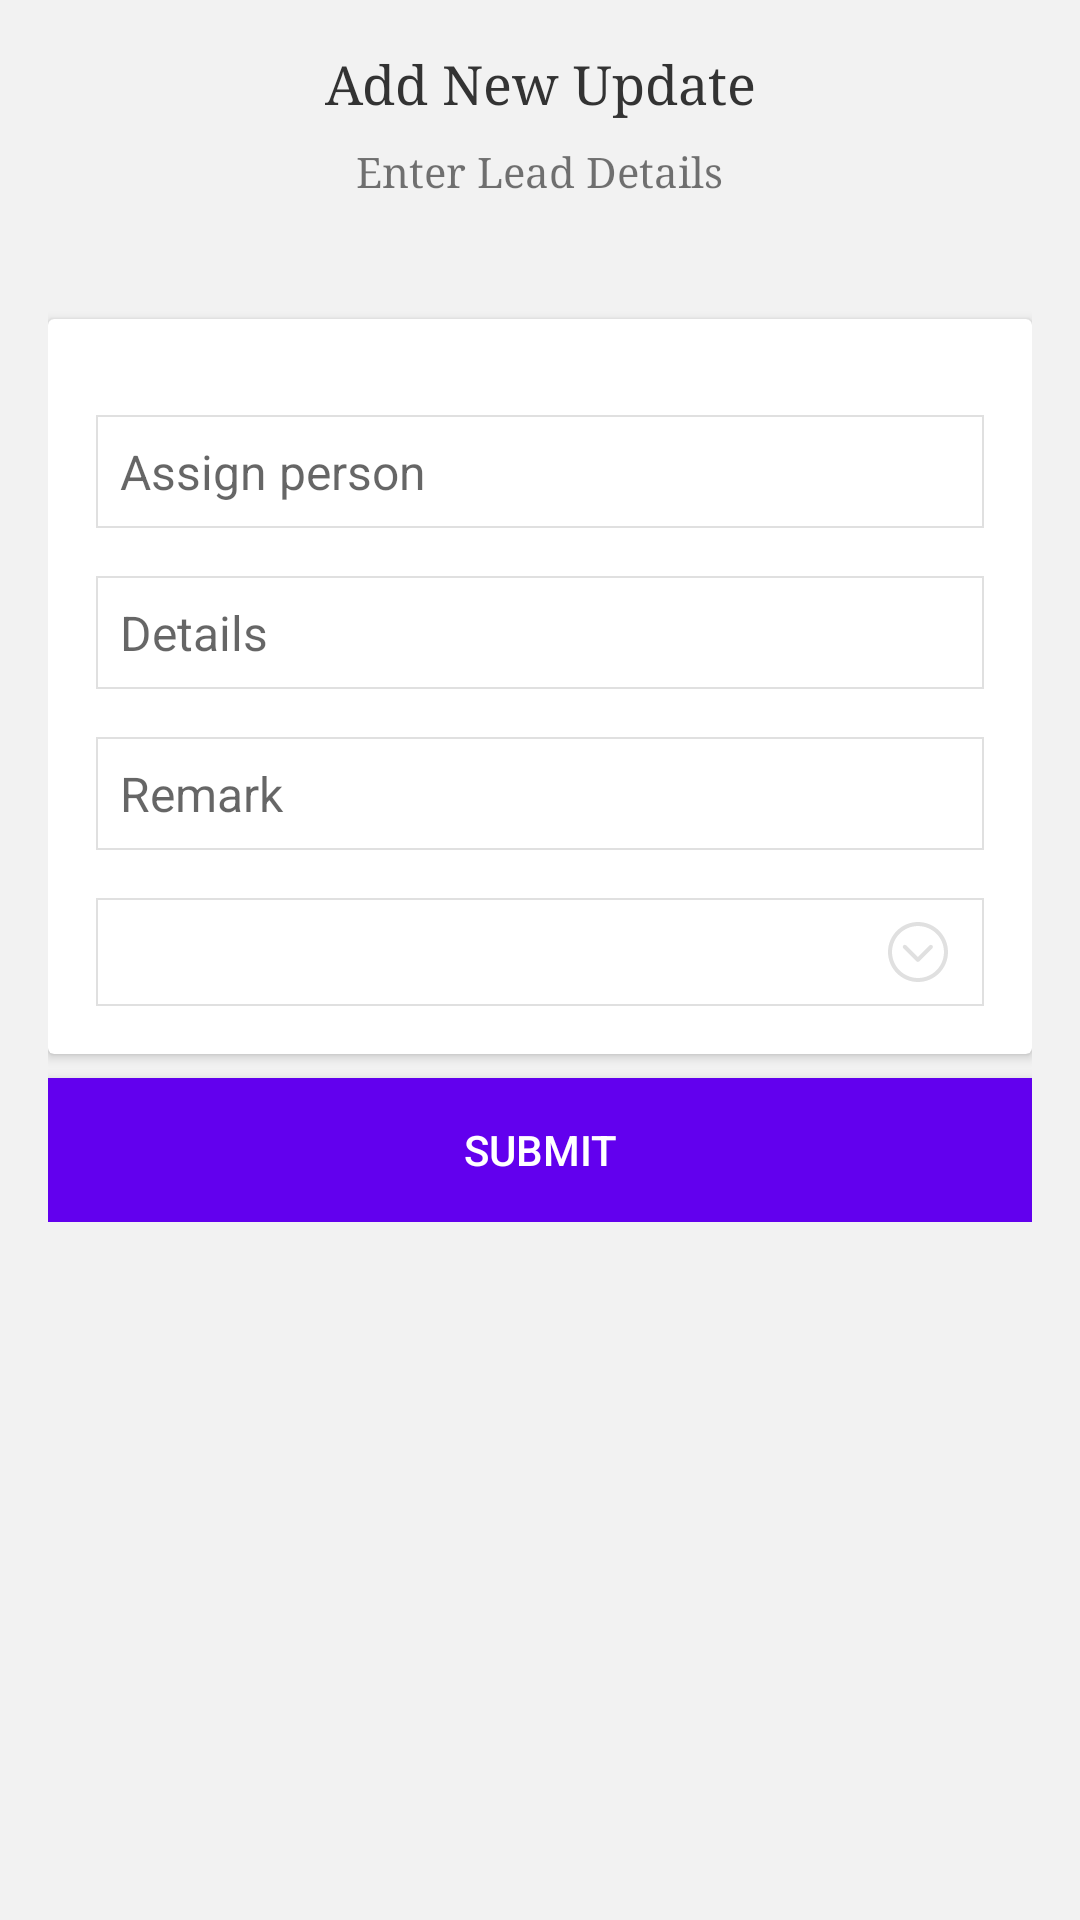

Android layout source for this screen:
<!-- AndroidManifest.xml: application theme AppTheme -->
<!-- res/layout/activity_leadinfo.xml -->
<?xml version="1.0" encoding="utf-8"?>
<ScrollView xmlns:android="http://schemas.android.com/apk/res/android" xmlns:app="http://schemas.android.com/apk/res-auto" xmlns:tools="http://schemas.android.com/tools"
    android:layout_width="match_parent"
    android:orientation="vertical"
    android:layout_height="match_parent"
    android:background="#f2f2f2"
    tools:context=".Activity.LeadInfoFrom">

    <LinearLayout
        android:layout_width="match_parent"
        android:layout_height="wrap_content"
        android:orientation="vertical"
        android:padding="16dp">

        <TextView
            android:layout_width="match_parent"
            android:layout_height="wrap_content"
            android:textSize="18sp"
            android:gravity="center"
            android:fontFamily="serif"
            android:textColor="#333"
            android:text="Add New Update" />

        <LinearLayout
            android:layout_width="match_parent"
            android:layout_height="wrap_content"
            android:gravity="center"
            android:layout_marginTop="8dp">

            <TextView
                android:layout_width="wrap_content"
                android:layout_height="wrap_content"
                android:gravity="center"
                android:fontFamily="serif"
                android:text="Enter Lead Details" />


        </LinearLayout>
        <android.support.v7.widget.CardView
            android:layout_width="match_parent"
            android:layout_height="wrap_content"
            android:layout_marginTop="40dp">

            <LinearLayout
                android:layout_width="match_parent"
                android:layout_height="wrap_content"
                android:orientation="vertical"
                android:layout_marginTop="@dimen/activity_vertical_margin"
                android:layout_marginLeft="@dimen/activity_vertical_margin"
                android:layout_marginRight="@dimen/activity_vertical_margin"
                android:layout_marginBottom="@dimen/activity_vertical_margin">


                <EditText
                    android:layout_width="match_parent"
                    android:layout_height="wrap_content"
                    android:layout_marginTop="@dimen/activity_vertical_margin"
                    android:textSize="@dimen/activity_vertical_margin"
                    android:background="@drawable/border"
                    android:padding="8dp"
                    android:id="@+id/AssignPerson"
                    android:hint="Assign person" />

                <EditText
                    android:layout_width="match_parent"
                    android:layout_height="wrap_content"
                    android:layout_marginTop="@dimen/activity_vertical_margin"
                    android:textSize="@dimen/activity_vertical_margin"
                    android:background="@drawable/border"
                    android:padding="8dp"
                    android:id="@+id/ldetails"
                    android:hint="Details" />



                <EditText
                    android:layout_width="match_parent"
                    android:layout_height="wrap_content"
                    android:layout_marginTop="@dimen/activity_vertical_margin"
                    android:textSize="@dimen/activity_vertical_margin"
                    android:padding="8dp"
                    android:visibility="gone"
                    android:background="@drawable/border"
                    android:hint="Rating"
                    android:maxLength="6"
                    android:id="@+id/lratting" />


                <EditText
                    android:layout_width="match_parent"
                    android:layout_height="wrap_content"
                    android:layout_marginTop="@dimen/activity_vertical_margin"
                    android:textSize="@dimen/activity_vertical_margin"
                    android:background="@drawable/border"
                    android:padding="8dp"
                    android:hint="Remark"
                    android:id="@+id/lRemark" />

                <LinearLayout
                    android:layout_width="match_parent"
                    android:layout_height="wrap_content"
                    android:padding="8dp"
                    android:background="@drawable/border"
                    android:layout_gravity="center"
                    android:layout_marginTop="@dimen/activity_vertical_margin"
                    android:paddingBottom="8dp"
                    android:orientation="horizontal">

                    <Spinner
                        android:layout_width="match_parent"
                        android:layout_height="wrap_content"
                        android:layout_weight="1"
                        android:id="@+id/status"
                        android:textSize="10sp"
                        android:layout_marginLeft="4dp"
                        android:layout_gravity="center"
                        android:background="@android:color/white"
                        android:layout_marginRight="4dp"
                        android:spinnerMode="dialog"
                        />

                    <ImageView
                        android:layout_width="wrap_content"
                        android:layout_height="wrap_content"
                        android:layout_marginRight="4dp"
                        android:src="@drawable/ic_down_arrow_in_small_circle"/>

                </LinearLayout>


            </LinearLayout>

        </android.support.v7.widget.CardView>

        <Button
            android:layout_width="match_parent"
            android:layout_height="wrap_content"
            android:layout_marginTop="@dimen/activity_horizontal_margin"
            android:stateListAnimator="@null"
            android:background="@color/colorPrimary"
            android:elevation="2dp"
            android:translationZ="2dp"
            android:textColor="@android:color/white"
            android:id="@+id/LeadSubmit"
            android:text="Submit"/>

    </LinearLayout>

</ScrollView>
<!-- resources referenced by this layout -->
<resources>
  <color name="colorPrimary">#6200ee</color>
  <dimen name="activity_horizontal_margin">8dp</dimen>
  <dimen name="activity_vertical_margin">16dp</dimen>
  <!-- drawable border (drawable) -->
  <?xml version="1.0" encoding="utf-8"?>
  <shape xmlns:android="http://schemas.android.com/apk/res/android">
  
      
      
  
      
      <stroke android:width="0.5dp" android:color="#e0e0e0" />
  
      
      <corners android:radius="0dp" />
  
  </shape>
  <!-- drawable ic_down_arrow_in_small_circle (drawable) -->
  <vector android:height="20dp" android:viewportHeight="453.834"
      android:viewportWidth="453.834" android:width="20dp" xmlns:android="http://schemas.android.com/apk/res/android">
      <path android:fillColor="#e0e0e0" android:pathData="M226.9,0C101.6,0 0,101.6 0,226.9C0,352.3 101.6,453.8 226.9,453.8c125.3,0 226.9,-101.6 226.9,-226.9C453.8,101.6 352.2,0 226.9,0zM226.9,423.5c-108.3,0 -196.5,-88.2 -196.5,-196.5S118.6,30.5 226.9,30.5c108.3,-0 196.5,88.1 196.5,196.5C423.4,335.3 335.3,423.5 226.9,423.5z"/>
      <path android:fillColor="#e0e0e0" android:pathData="M313.7,177.2l-87.9,87.9l-87.9,-87.9c-5.9,-5.9 -15.6,-5.9 -21.5,0s-5.9,15.6 0,21.5l98.6,98.6c3,3 6.9,4.4 10.8,4.4c3.9,0 7.8,-1.5 10.8,-4.4l98.6,-98.6c5.9,-5.9 5.9,-15.6 0,-21.5S319.6,171.3 313.7,177.2z"/>
  </vector>
  <style name="AppTheme" parent="Theme.AppCompat.Light.DarkActionBar">
          
          <item name="colorPrimary">@color/colorPrimary</item>
          <item name="colorPrimaryDark">@color/colorPrimaryDark</item>
          <item name="colorAccent">@color/colorAccent</item>
          <item name="drawerArrowStyle">@style/DrawerArrowStyle</item>
      </style>
  <color name="colorPrimaryDark">#3700b3</color>
  <color name="colorAccent">#bb86fc</color>
  <style name="DrawerArrowStyle" parent="Widget.AppCompat.DrawerArrowToggle">
          <item name="spinBars">true</item>
          <item name="color">@android:color/white</item>
      </style>
</resources>
